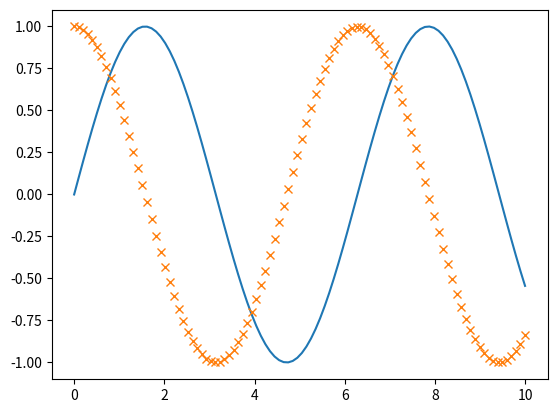

Generate this figure with matplotlib:
#!/usr/bin/env python
# coding: utf-8

# In[17]:


import numpy as np


# In[21]:


def calcul_inverse(valeur):
    resultat = np.empty(len(valeur))
    for i in range(len(valeur)):
        resultat[i] = 1.0 / valeur[i]
    return resultat


# In[22]:


valeur = np.arange(2, 12, 2)


# In[23]:


calcul_inverse(valeur)


# In[25]:


valeur1 = np.arange(2, 1000000, 2)
#timeit calcul_inverse(valeur1)


# In[27]:


ar = np.arange(2, 12)


# In[31]:


print("ar = ", ar)
print("ar + 1 =", ar + 1, np.add(ar, 1))
print("ar - 1 =", ar + 1, np.subtract(ar, 1))
print("-ar =", -ar,"=", np.negative(ar))
print("ar * 2 =", ar * 2, np.multiply(ar, 2))
print("ar / 2 =", ar / 2, np.divide(ar, 2))
print("ar ** 2 =", ar ** 2, np.power(ar, 2))
print("ar % 2 =", ar % 2, "=", np.mod(ar, 2))


# In[32]:


x = np.linspace(0, 10, 100)


# In[33]:


sinx = np.sin(x)
cosx = np.cos(x)


# In[35]:


#get_ipython().run_line_magic('matplotlib', 'inline')
import matplotlib.pyplot as plt


# In[36]:


plt.plot(x, sinx)
plt.plot(x, cosx, "x")


# In[37]:


np.add.reduce(ar)


# In[38]:


np.multiply.reduce(ar)


# In[39]:


np.add.outer(ar, ar)


# In[ ]:




